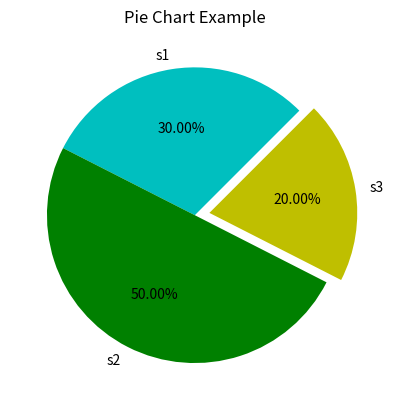

Write the Python code that produced this figure.
import matplotlib.pyplot as plt
labels='s1','s2','s3'
sections=[30,50,20]
colors=['c','g','y']

plt.pie(sections,labels=labels,colors=colors,
        startangle=45
        ,explode=(0,0,0.1),
        autopct='%1.2f%%')

plt.title("Pie Chart Example")
plt.show()